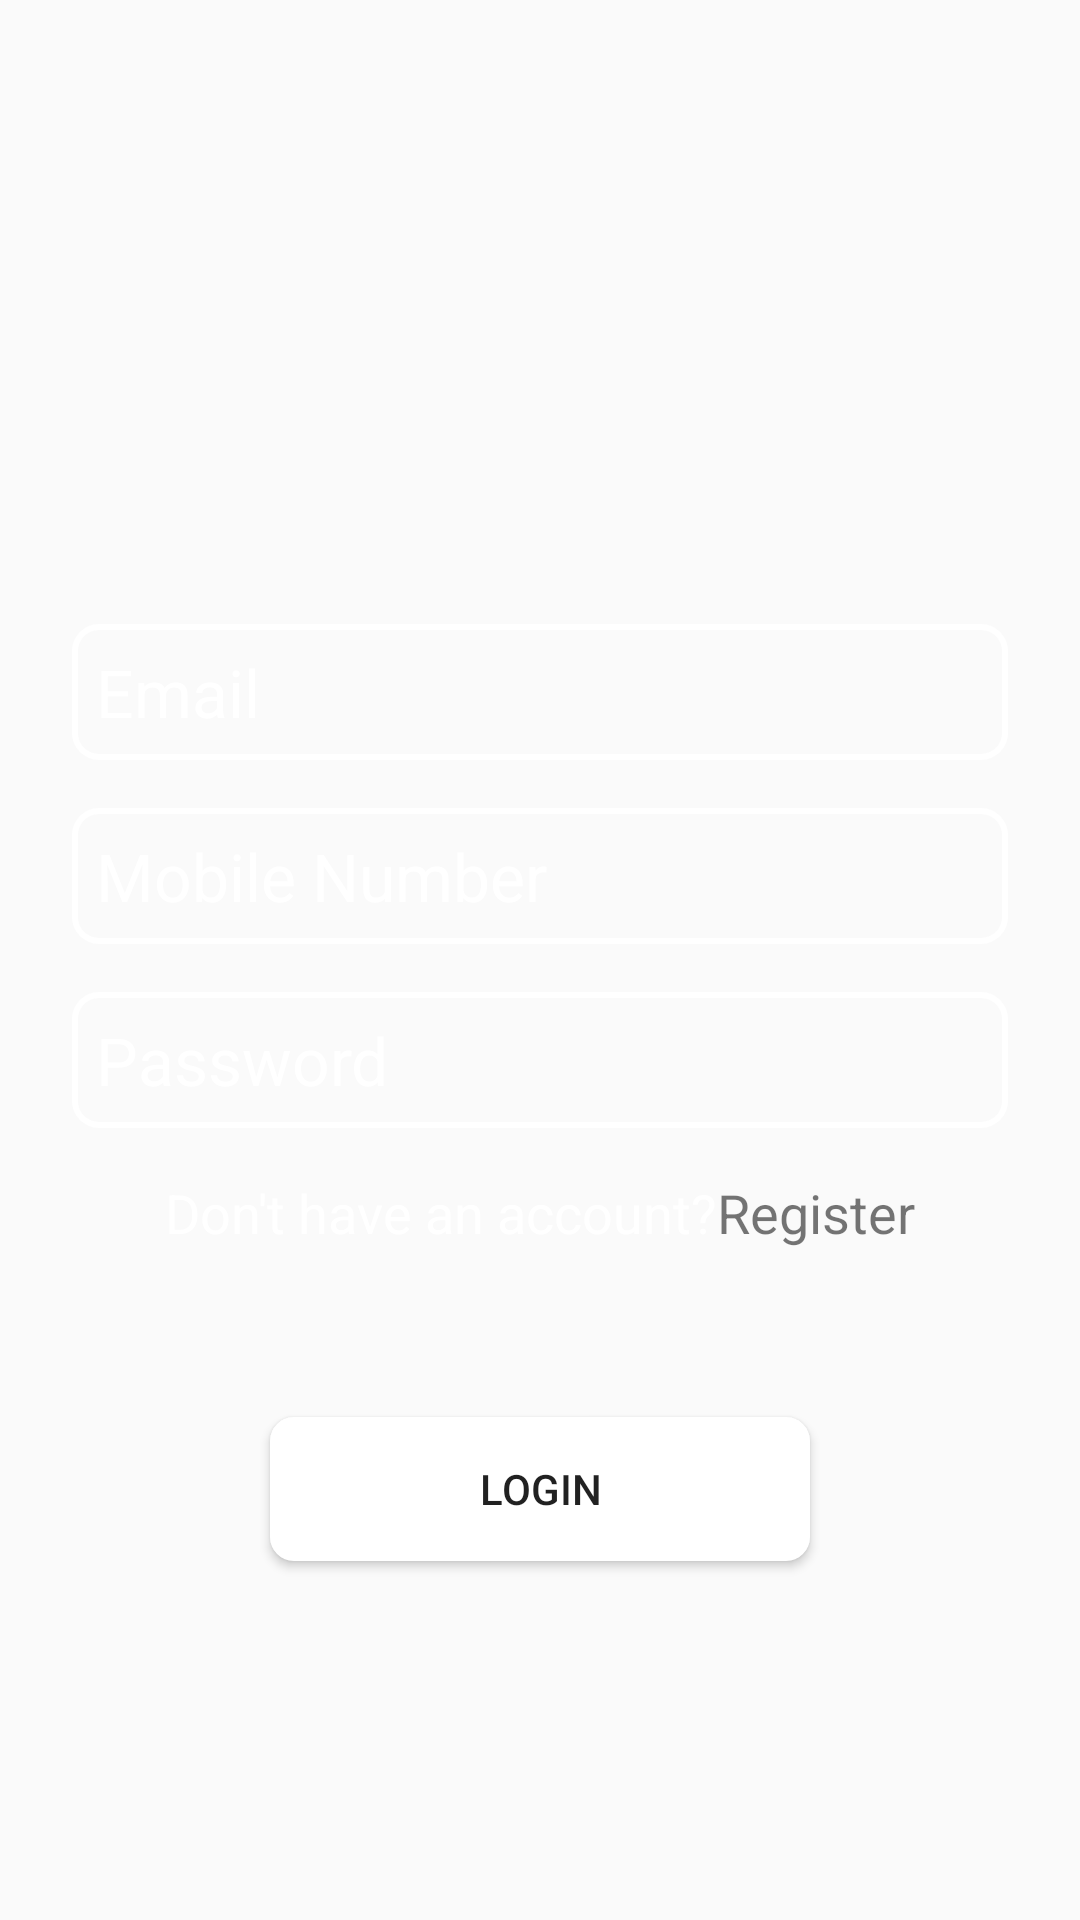

Reconstruct the res/layout file that produces this screen, plus the resources it refers to.
<!-- AndroidManifest.xml: application theme AppTheme -->
<!-- res/layout/activity_login.xml -->
<?xml version="1.0" encoding="utf-8"?>
<androidx.constraintlayout.widget.ConstraintLayout xmlns:android="http://schemas.android.com/apk/res/android"
    xmlns:app="http://schemas.android.com/apk/res-auto"
    xmlns:tools="http://schemas.android.com/tools"
    android:layout_width="match_parent"
    android:layout_height="match_parent"
    android:background="@drawable/background"
    tools:context=".activities.LoginActivity">


    <EditText
        android:id="@+id/emailEditText"
        android:layout_width="0dp"
        android:layout_height="wrap_content"
        android:layout_marginStart="24dp"
        android:layout_marginEnd="24dp"
        android:background="@drawable/text_field_bg"
        android:hint="@string/email"
        android:inputType="textEmailAddress"
        android:padding="8dp"
        android:textColor="@color/colorWhite"
        android:textColorHint="@color/colorWhite"
        android:textSize="@dimen/big_text_size"
        app:layout_constraintBottom_toBottomOf="parent"
        app:layout_constraintEnd_toEndOf="parent"
        app:layout_constraintStart_toStartOf="parent"
        app:layout_constraintTop_toTopOf="parent"
        app:layout_constraintVertical_bias="0.35" />

    <EditText
        android:id="@+id/mobileNumberEditText"
        android:layout_width="0dp"
        android:layout_height="wrap_content"

        android:layout_marginTop="16dp"
        android:background="@drawable/text_field_bg"
        android:hint="@string/mobile_number"
        android:inputType="phone"
        android:padding="8dp"
        android:textColor="@color/colorWhite"
        android:textColorHint="@color/colorWhite"
        android:textSize="@dimen/big_text_size"
        app:layout_constraintEnd_toEndOf="@+id/emailEditText"
        app:layout_constraintStart_toStartOf="@+id/emailEditText"
        app:layout_constraintTop_toBottomOf="@+id/emailEditText" />

    <EditText
        android:id="@+id/passwordEditText"
        android:layout_width="0dp"
        android:layout_height="wrap_content"
        android:layout_marginTop="16dp"
        android:background="@drawable/text_field_bg"
        android:hint="@string/password"
        android:inputType="textPassword"
        android:padding="8dp"
        android:textColor="@color/colorWhite"
        android:textColorHint="@color/colorWhite"
        android:textSize="@dimen/big_text_size"
        app:layout_constraintEnd_toEndOf="@+id/mobileNumberEditText"
        app:layout_constraintStart_toStartOf="@+id/mobileNumberEditText"
        app:layout_constraintTop_toBottomOf="@+id/mobileNumberEditText" />


    <LinearLayout
        android:id="@+id/linearLayout3"
        android:layout_width="0dp"
        android:layout_height="wrap_content"
        android:layout_marginTop="16dp"
        android:gravity="center"
        android:orientation="horizontal"
        android:textAlignment="center"
        app:layout_constraintEnd_toEndOf="@+id/passwordEditText"
        app:layout_constraintStart_toStartOf="@+id/passwordEditText"
        app:layout_constraintTop_toBottomOf="@+id/passwordEditText">

        <TextView
            android:layout_width="wrap_content"
            android:layout_height="wrap_content"
            android:text="@string/don_t_have_an_account"
            android:textColor="@color/colorWhite"
            android:textSize="@dimen/small_text_size" />

        <TextView
            android:id="@+id/loginTextView"
            android:layout_width="wrap_content"
            android:layout_height="wrap_content"
            android:text="@string/register"
            android:textSize="@dimen/small_text_size" />

    </LinearLayout>


    <Button
        android:id="@+id/logInButton"
        android:layout_width="180dp"
        android:layout_height="wrap_content"
        android:layout_alignParentBottom="true"
        android:layout_centerHorizontal="true"
        android:layout_marginTop="16dp"
        android:background="@drawable/sign_up_bg"
        android:text="@string/login"
        android:textAllCaps="true"
        app:layout_constraintBottom_toBottomOf="parent"
        app:layout_constraintEnd_toEndOf="parent"
        app:layout_constraintStart_toStartOf="parent"
        app:layout_constraintTop_toBottomOf="@+id/linearLayout3"
        app:layout_constraintVertical_bias="0.25" />



</androidx.constraintlayout.widget.ConstraintLayout>
<!-- resources referenced by this layout -->
<resources>
  <color name="colorWhite">#FFFFFF</color>
  <dimen name="big_text_size">22sp</dimen>
  <dimen name="small_text_size">18sp</dimen>
  <!-- drawable sign_up_bg (drawable) -->
  <?xml version="1.0" encoding="utf-8"?>
  <shape xmlns:android="http://schemas.android.com/apk/res/android">
  
      <solid android:color="#FFFFFF"/>
  
      <corners android:radius="@dimen/border_radius"/>
  
  </shape>
  <!-- drawable text_field_bg (drawable) -->
  <?xml version="1.0" encoding="utf-8"?>
  <shape xmlns:android="http://schemas.android.com/apk/res/android">
  
      <stroke android:color="#FFFFFF" android:width="2dp"/>
      <corners android:radius="@dimen/border_radius"/>
  
  </shape>
  <string name="don_t_have_an_account">Don\'t have an account?</string>
  <string name="email">Email</string>
  <string name="login">Login</string>
  <string name="mobile_number">Mobile Number</string>
  <string name="password">Password</string>
  <string name="register">Register</string>
  <style name="AppTheme" parent="Theme.AppCompat.Light.NoActionBar">
          
          <item name="colorPrimary">@color/colorPrimary</item>
          <item name="colorPrimaryDark">@color/colorPrimaryDark</item>
          <item name="colorAccent">@color/colorAccent</item>
      </style>
  <dimen name="border_radius">8dp</dimen>
  <color name="colorPrimary">#6200EE</color>
  <color name="colorPrimaryDark">#3700B3</color>
  <color name="colorAccent">#03DAC5</color>
</resources>
